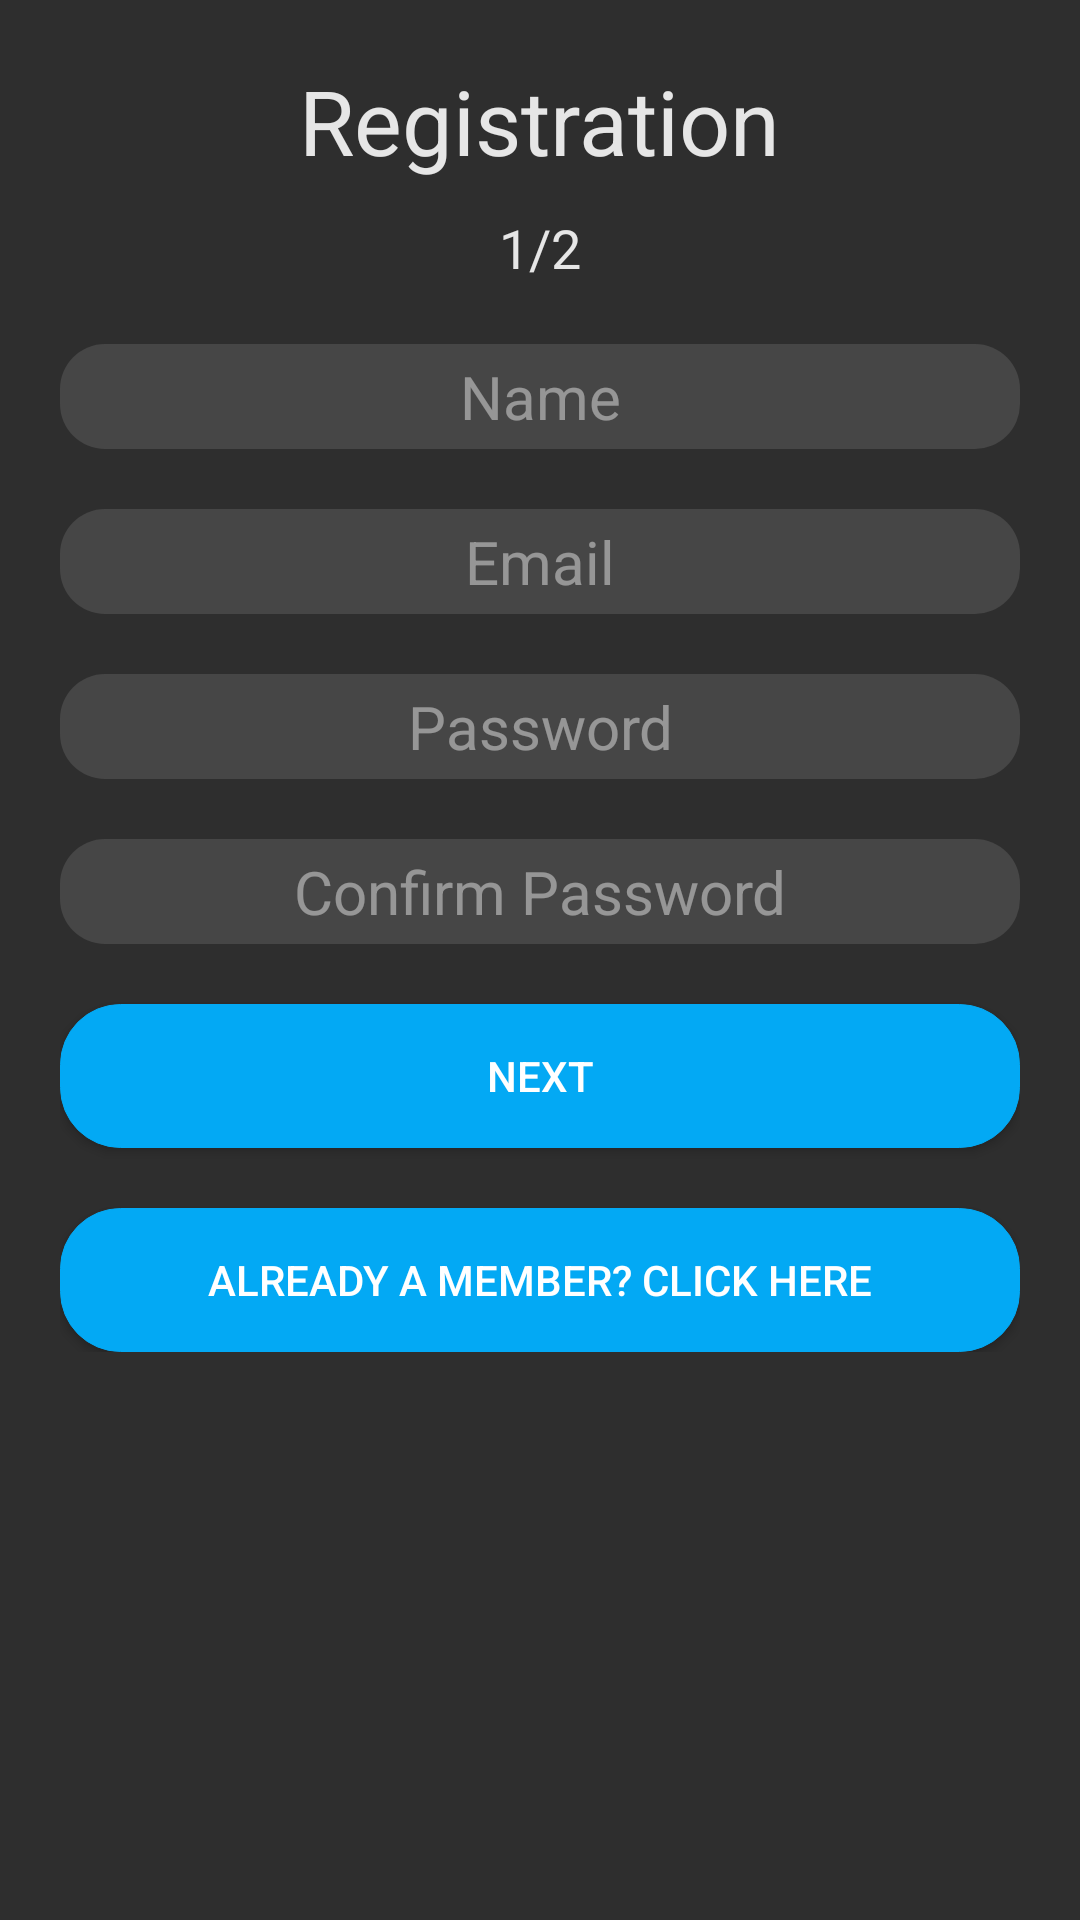

Layout XML and referenced resources for this Android screen:
<!-- AndroidManifest.xml: application theme Theme.AppCompat -->
<!-- res/layout/activity_registration_activty.xml -->
<?xml version="1.0" encoding="utf-8"?>
<RelativeLayout xmlns:android="http://schemas.android.com/apk/res/android"
    xmlns:app="http://schemas.android.com/apk/res-auto"
    xmlns:tools="http://schemas.android.com/tools"
    android:layout_width="match_parent"
    android:layout_height="match_parent"
    style = "@style/CustomTheme"
    android:windowSoftInputMode="adjustResize"
    tools:context=".RegistrationActivity">
    <ScrollView
        android:layout_width="match_parent"
        android:layout_height="match_parent">
        <LinearLayout
            android:layout_width="match_parent"
            android:layout_height="wrap_content"

            android:layout_marginTop="20dp"
            android:layout_marginLeft="20dp"
            android:layout_marginRight="20dp"
            android:gravity="center"


            android:orientation="vertical">

            <TextView
                style = "@style/TitleStyle"
                android:id="@+id/tvAdmin"
                android:layout_width="wrap_content"
                android:layout_height="wrap_content"
                android:text="Registration"
                android:textStyle="" />

            <TextView
                style = "@style/TitleStyle"
                android:id="@+id/textViewCount"
                android:layout_width="wrap_content"
                android:layout_height="wrap_content"
                android:layout_marginTop="10dp"
                android:text="1/2"
                android:textSize="18sp"
                android:textStyle="" />


            <EditText
                android:id="@+id/etName"
                style="@style/defaultEditText"
                android:hint="Name"
                android:maxLines="1"
                android:inputType="text"
                android:textAlignment="center" />

            <EditText
                style="@style/defaultEditText"
                android:id="@+id/etEmail"
                android:maxLines="1"
                android:inputType="textEmailAddress"
                android:textAlignment="center"
                android:hint="Email"/>
            <EditText
                style="@style/defaultEditText"
                android:id="@+id/etPassword"
                android:textAlignment="center"
                android:maxLines="1"
                android:hint="Password"
                android:inputType="textPassword"/>
            <EditText
                style="@style/defaultEditText"
                android:id="@+id/etConfPassword"
                android:textAlignment="center"
                android:maxLines="1"
                android:hint="Confirm Password"
                android:inputType="textPassword"/>


            <Button
                android:id="@+id/btnNext"
                android:layout_width="match_parent"
                android:layout_height="wrap_content"
                android:layout_marginTop="20dp"
                android:background="@drawable/roundedbutton"
                android:text="Next"

                />

            <Button
                android:id="@+id/btnCreates"

                android:layout_width="match_parent"
                android:layout_height="wrap_content"
                android:layout_marginTop="20dp"
                android:background="@drawable/roundedbutton"
                android:text="Already A Member? Click Here"

                />
        </LinearLayout>

    </ScrollView>



</RelativeLayout>
<!-- resources referenced by this layout -->
<resources>
  <!-- drawable roundedbutton (drawable) -->
  <?xml version="1.0" encoding="utf-8" ?>
  <selector xmlns:android="http://schemas.android.com/apk/res/android">
      <item android:state_pressed="false" >
          <shape>
              <solid
                  android:color="@color/defaultButton" />
              <stroke
                  android:width="1px"
                  android:color="@color/defaultButton" />
              <corners android:radius="20dp" />
          </shape>
      </item>
      <item android:state_pressed="true" >
          <shape>
              <solid
                  android:color="@color/pressedButton" />
              <stroke
                  android:width="1px"
                  android:color="@color/pressedButton" />
              <corners android:radius="20dp" />
          </shape>
      </item>
  </selector>
  <style name="CustomTheme" parent="Theme.AppCompat.Light.NoActionBar">
          
          <item name="android:background">@color/background</item>
          <item name="android:textColor">@color/defaultText</item>
          <item name="colorAccent">@color/colorAccent</item>
      </style>
  <style name="TitleStyle" parent="Theme.AppCompat.Light.DarkActionBar">
          <item name="android:textColor">@color/defaultText</item>
          <item name="android:textSize">30dp</item>
      </style>
  <style name="defaultEditText" parent="Theme.AppCompat.Light.DarkActionBar">
          <item name="android:textColor">@color/defaultText</item>
          <item name="android:textSize">20dp</item>
          <item name="android:layout_marginTop">20dp</item>
          <item name="android:layout_width">match_parent</item>
          <item name="android:layout_height">35dp</item>
          <item name="android:background">@drawable/roundededittext</item>
          <item name="android:ems">10</item>
          <item name="android:textAlignment">center</item>
          <item name="android:textCursorDrawable">@null</item>
          <item name="android:textColorHint">@drawable/selector</item>
      </style>
  <color name="defaultButton">#03A9F4</color>
  <color name="pressedButton">#2196F3</color>
  <color name="background">#2e2e2e</color>
  <color name="defaultText">#e6e6e6</color>
  <color name="colorAccent">#D81B60</color>
  <!-- drawable roundededittext (drawable) -->
  <?xml version="1.0" encoding="utf-8"?>
  <shape xmlns:android="http://schemas.android.com/apk/res/android"
      android:shape="rectangle" android:padding="10dp">
      <solid android:color="@color/editText"/>
      <corners
          android:bottomRightRadius="15dp"
          android:bottomLeftRadius="15dp"
          android:topLeftRadius="15dp"
          android:topRightRadius="15dp"/>
  
  </shape>
  <!-- drawable selector (drawable) -->
  <?xml version="1.0" encoding="utf-8"?>
  <selector xmlns:android="http://schemas.android.com/apk/res/android">
      <item android:state_focused="true" android:color="@android:color/transparent" />
      <item android:color="@color/hintText" />
  </selector>
  <color name="editText">#1DFFFFFF</color>
  <color name="hintText">#80E6E6E6</color>
</resources>
